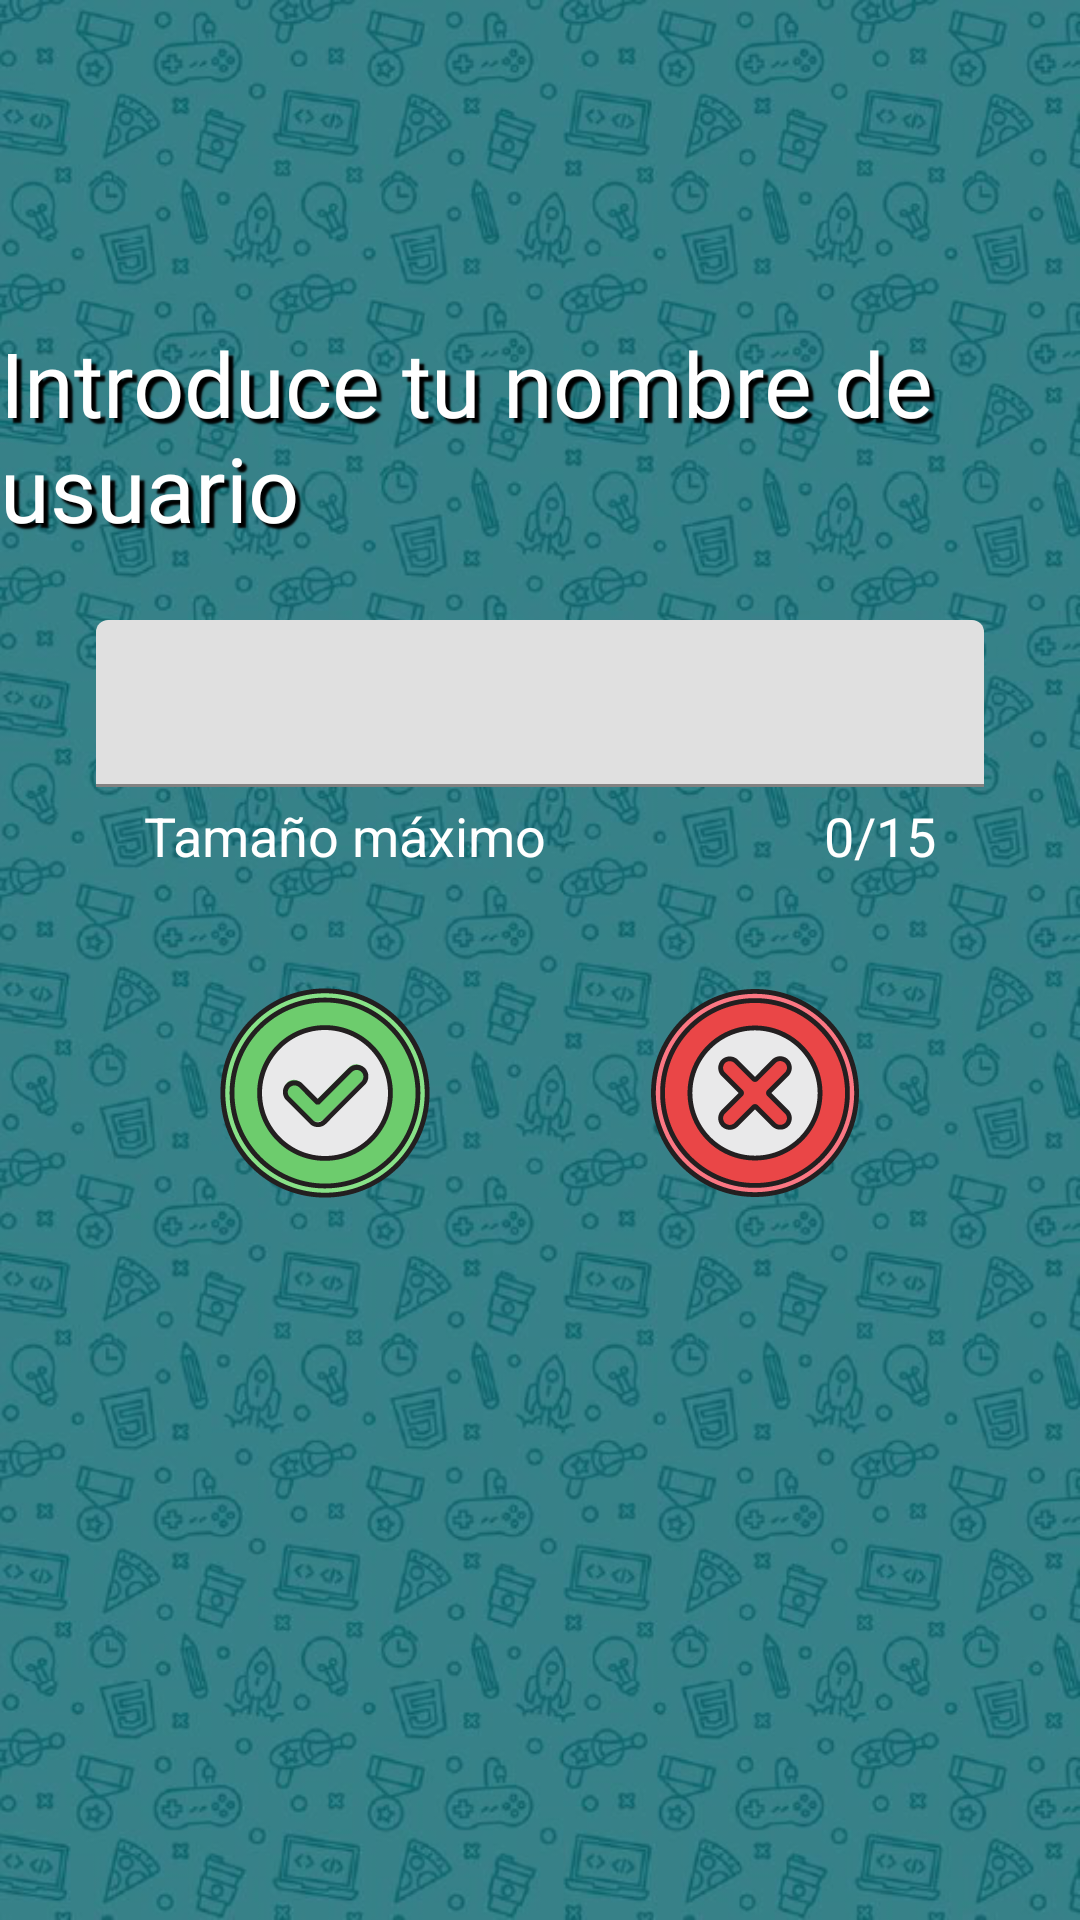

The Android layout XML behind this screen, and the referenced resources:
<!-- AndroidManifest.xml: application theme Theme.ChatParteCliente -->
<!-- res/layout/fg_nombre_user.xml -->
<?xml version="1.0" encoding="utf-8"?>
<androidx.constraintlayout.widget.ConstraintLayout xmlns:android="http://schemas.android.com/apk/res/android"
    xmlns:app="http://schemas.android.com/apk/res-auto"
    xmlns:tools="http://schemas.android.com/tools"
    android:id="@+id/frameLayout2"
    android:layout_width="match_parent"
    android:layout_height="match_parent"
    android:background="@drawable/fondow"
    tools:context=".view.NombreUser">

    <TextView
        android:id="@+id/tvNombre"
        android:layout_width="wrap_content"
        android:layout_height="wrap_content"
        android:fontFamily="@font/raizen_anthem"
        android:shadowColor="#000000"
        android:shadowDx="5"
        android:shadowDy="5"
        android:shadowRadius="1"
        android:text="@string/nombre"
        android:textColor="#FFFFFF"
        android:textSize="30sp"
        app:layout_constraintBottom_toBottomOf="parent"
        app:layout_constraintEnd_toEndOf="parent"
        app:layout_constraintStart_toStartOf="parent"
        app:layout_constraintTop_toTopOf="parent"
        app:layout_constraintVertical_bias="0.19" />

    <com.google.android.material.textfield.TextInputLayout
        android:id="@+id/nombreUsuario"
        android:layout_width="0dp"
        android:layout_height="wrap_content"
        android:layout_marginStart="32dp"
        android:layout_marginTop="24dp"
        android:layout_marginEnd="32dp"
        android:inputType="text"
        app:counterEnabled="true"
        app:counterMaxLength="15"
        app:counterTextAppearance="@style/TextAppearance.AppCompat.Medium"
        app:counterTextColor="@color/white"
        app:errorEnabled="true"
        app:helperText="@string/tamaño"
        app:helperTextEnabled="true"
        app:helperTextTextAppearance="@style/TextAppearance.AppCompat.Medium"
        app:helperTextTextColor="@color/white"
        app:hintEnabled="true"
        app:layout_constraintEnd_toEndOf="parent"
        app:layout_constraintStart_toStartOf="parent"
        app:layout_constraintTop_toBottomOf="@+id/tvNombre"
        app:passwordToggleTint="#FFFFFF">

        <com.google.android.material.textfield.TextInputEditText
            android:id="@+id/etNombreUsuario"
            android:layout_width="match_parent"
            android:layout_height="wrap_content"
            android:inputType="textNoSuggestions"
            tools:layout_editor_absoluteX="2dp"
            tools:layout_editor_absoluteY="32dp" />
    </com.google.android.material.textfield.TextInputLayout>

    <ImageButton
        android:id="@+id/btAceptarNombre"
        android:layout_width="wrap_content"
        android:layout_height="wrap_content"
        android:background="#00FFFFFF"
        android:clickable="true"
        android:contentDescription="@string/img"
        android:focusable="true"
        android:scaleType="center"
        android:src="@drawable/bt_aceptar"
        app:layout_constraintBottom_toBottomOf="parent"
        app:layout_constraintEnd_toStartOf="@+id/btCancelarNombre"
        app:layout_constraintHorizontal_bias="0.5"
        app:layout_constraintStart_toStartOf="parent"
        app:layout_constraintTop_toBottomOf="@+id/nombreUsuario"
        app:layout_constraintVertical_bias="0.139" />

    <ImageButton
        android:id="@+id/btCancelarNombre"
        android:layout_width="wrap_content"
        android:layout_height="wrap_content"
        android:background="#00FFFFFF"
        android:contentDescription="@string/img"
        android:scaleType="center"
        android:src="@drawable/bt_salir"
        app:layout_constraintBottom_toBottomOf="@+id/btAceptarNombre"
        app:layout_constraintEnd_toEndOf="parent"
        app:layout_constraintHorizontal_bias="0.5"
        app:layout_constraintStart_toEndOf="@+id/btAceptarNombre"
        app:layout_constraintTop_toTopOf="@+id/btAceptarNombre"
        app:layout_constraintVertical_bias="0.0" />
</androidx.constraintlayout.widget.ConstraintLayout>
<!-- resources referenced by this layout -->
<resources>
  <color name="white">#FFFFFFFF</color>
  <!-- drawable bt_aceptar (drawable) -->
  <?xml version="1.0" encoding="utf-8"?>
  <selector xmlns:android="http://schemas.android.com/apk/res/android">
      <item android:state_pressed="true" android:drawable="@drawable/btaceptar_pul"/>
      <item android:state_enabled="true" android:drawable="@drawable/btaceptar"/>
  </selector>
  <!-- drawable bt_salir (drawable) -->
  <?xml version="1.0" encoding="utf-8"?>
  <selector xmlns:android="http://schemas.android.com/apk/res/android">
      <item android:state_pressed="true" android:drawable="@drawable/btcerrar_pul"/>
      <item android:state_enabled="true" android:drawable="@drawable/btcerrar"/>
  </selector>
  <!-- drawable fondow: png bitmap (drawable-ldpi, 668830 bytes) -->
  <string name="img">img</string>
  <string name="nombre">Introduce tu nombre de usuario</string>
  <style name="Theme.ChatParteCliente" parent="Theme.MaterialComponents.DayNight.DarkActionBar">
          
          <item name="colorPrimary">@color/purple_500</item>
          <item name="colorPrimaryVariant">@color/purple_700</item>
          <item name="colorOnPrimary">@color/white</item>
          
          <item name="colorSecondary">@color/teal_200</item>
          <item name="colorSecondaryVariant">@color/teal_700</item>
          <item name="colorOnSecondary">@color/black</item>
          
          <item name="android:statusBarColor" tools:targetApi="l">?attr/colorPrimaryVariant</item>
          
      </style>
  <!-- drawable btaceptar_pul: png bitmap (drawable-hdpi, 4150 bytes) -->
  <!-- drawable btaceptar: png bitmap (drawable-hdpi, 5580 bytes) -->
  <!-- drawable btcerrar_pul: png bitmap (drawable-hdpi, 4192 bytes) -->
  <!-- drawable btcerrar: png bitmap (drawable-hdpi, 5510 bytes) -->
  <color name="purple_500">#0043EE</color>
  <color name="purple_700">#0042B3</color>
  <color name="teal_200">#03C1DA</color>
  <color name="teal_700">#FF018786</color>
  <color name="black">#FF000000</color>
</resources>
